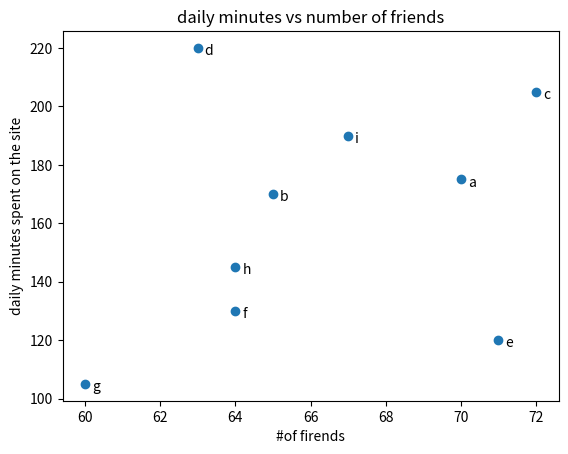

Here is the Python script that generated this plot:
from collections import Counter
from matplotlib import pyplot as plt  

friends = [ 70,65,72,63,71,64,60,64,67]
minutes = [175,170,205,220,120,130,105,145,190]
labels = ['a', 'b', 'c', 'd', 'e','f', 'g', 'h','i']

plt.scatter(friends,minutes)

# 각 포인트에 레이블을 달자

for label, friends_count,minute_count in zip (labels, friends,minutes) :
    plt.annotate(label,
    xy = (friends_count, minute_count),
    xytext = (5,-5),
    textcoords = 'offset points')

plt.title("daily minutes vs number of friends")
plt.xlabel("#of firends")
plt.ylabel("daily minutes spent on the site")
plt.show()
